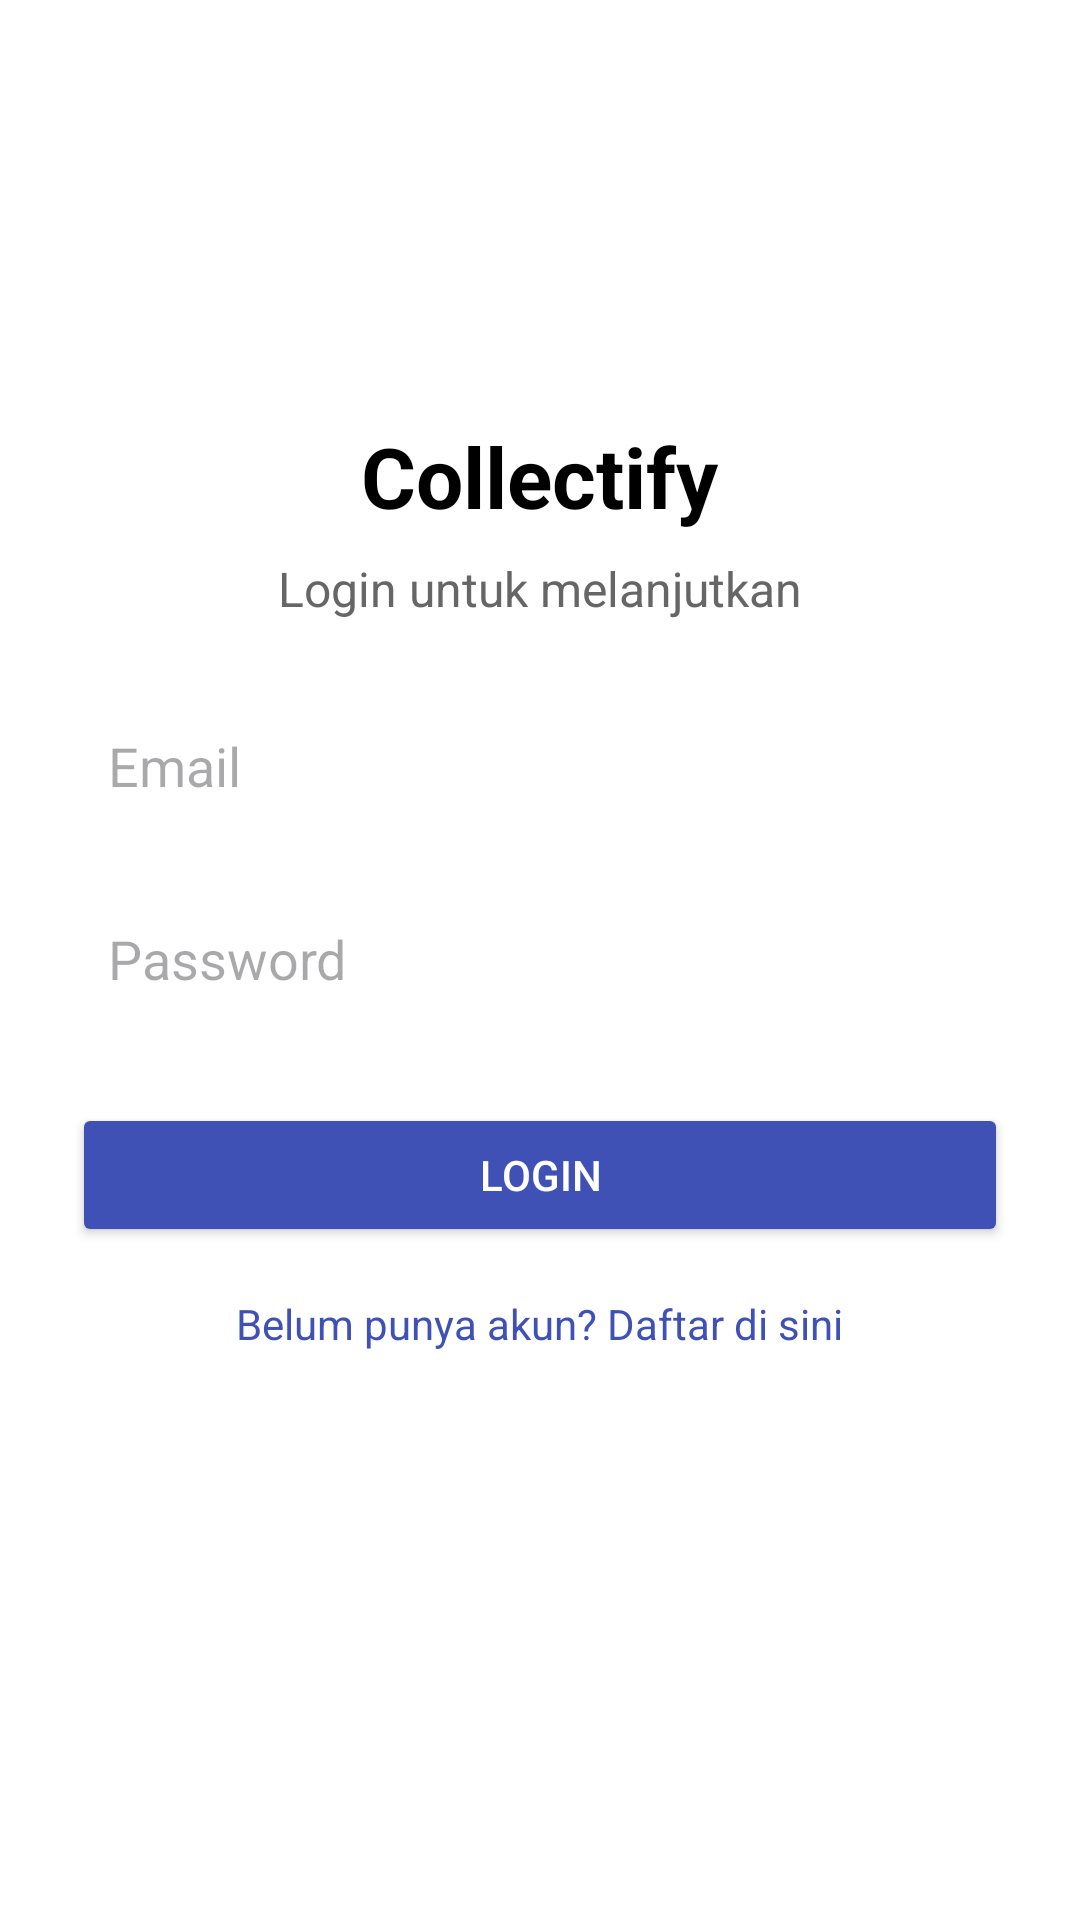

Reconstruct the res/layout file that produces this screen, plus the resources it refers to.
<!-- AndroidManifest.xml: application theme Theme.Collectify -->
<!-- res/layout/activity_login.xml -->
<?xml version="1.0" encoding="utf-8"?>
<ScrollView xmlns:android="http://schemas.android.com/apk/res/android"
    android:layout_width="match_parent"
    android:layout_height="match_parent"
    android:padding="24dp"
    android:background="#FFFFFF"
    android:id="@+id/main">

    <LinearLayout
        android:layout_width="match_parent"
        android:layout_height="wrap_content"
        android:orientation="vertical"
        android:gravity="center_horizontal">

        
        <ImageView
            android:layout_width="100dp"
            android:layout_height="100dp"
            android:src="@drawable/ic_logo"
            android:layout_marginBottom="16dp" />

        
        <TextView
            android:layout_width="wrap_content"
            android:layout_height="wrap_content"
            android:text="Collectify"
            android:textSize="28sp"
            android:textStyle="bold"
            android:textColor="#000000"
            android:layout_marginBottom="8dp" />

        <TextView
            android:layout_width="wrap_content"
            android:layout_height="wrap_content"
            android:text="Login untuk melanjutkan"
            android:textSize="16sp"
            android:textColor="#666666"
            android:layout_marginBottom="24dp" />

        
        <EditText
            android:id="@+id/emailInput"
            android:layout_width="match_parent"
            android:layout_height="wrap_content"
            android:hint="Email"
            android:inputType="textEmailAddress"
            android:padding="12dp"
            android:background="@drawable/edittext_background"
            android:layout_marginBottom="16dp" />

        <EditText
            android:id="@+id/passwordInput"
            android:layout_width="match_parent"
            android:layout_height="wrap_content"
            android:hint="Password"
            android:inputType="textPassword"
            android:padding="12dp"
            android:background="@drawable/edittext_background"
            android:layout_marginBottom="24dp" />

        
        <Button
            android:id="@+id/loginButton"
            android:layout_width="match_parent"
            android:layout_height="wrap_content"
            android:text="Login"
            android:backgroundTint="#3F51B5"
            android:textColor="#FFFFFF"
            android:layout_marginBottom="16dp" />

        
        <TextView
            android:id="@+id/tvRegister"
            android:layout_width="wrap_content"
            android:layout_height="wrap_content"
            android:text="Belum punya akun? Daftar di sini"
            android:textColor="#3F51B5"
            android:textSize="14sp" />

    </LinearLayout>
</ScrollView>
<!-- resources referenced by this layout -->
<resources>
  <!-- drawable ic_logo (drawable) -->
  <?xml version="1.0" encoding="utf-8"?>
  <selector xmlns:android="http://schemas.android.com/apk/res/android">
      
      <TextView
          android:layout_width="wrap_content"
          android:layout_height="wrap_content"
          android:text="📱"
          android:textSize="48sp"
          android:layout_marginTop="32dp"
          android:layout_marginBottom="16dp"
          android:contentDescription="Logo" />
  
  </selector>
  <style name="Theme.Collectify" parent="Base.Theme.Collectify" />
  <style name="Base.Theme.Collectify" parent="Theme.Material3.Light.NoActionBar">
          
          
          <item name="android:windowBackground">@android:color/white</item>
          <item name="android:navigationBarColor">#7A7A7A</item>
          <item name="android:windowLightNavigationBar" tools:targetApi="27">true</item>
          <item name="android:windowLightStatusBar" tools:targetApi="23">true</item>
      </style>
</resources>
